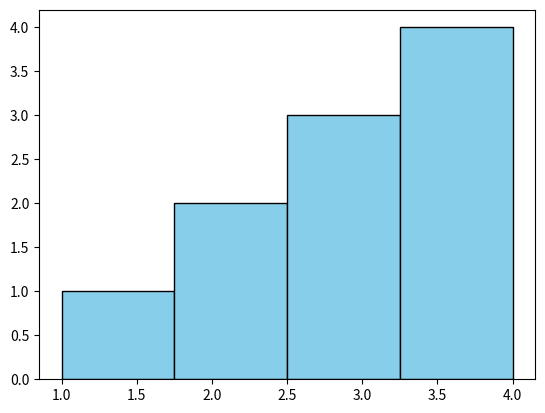

This figure's Python source: (Note: this script raises an exception after producing the figure.)
import matplotlib.pyplot as plt
data=[1,2,2,3,3,3,4,4,4,4]

plt.hist(data,bins=4,color='skyblue',edgecolor='black')
plt.show()

sizes=[215,130,245,210]
labels=['A','B','C','D']
plt.pie(sizes,label=labels,autopct='%1.1f%%',startangle=90, counterclock=False)
plt.title('Pie chart')
plt.show()